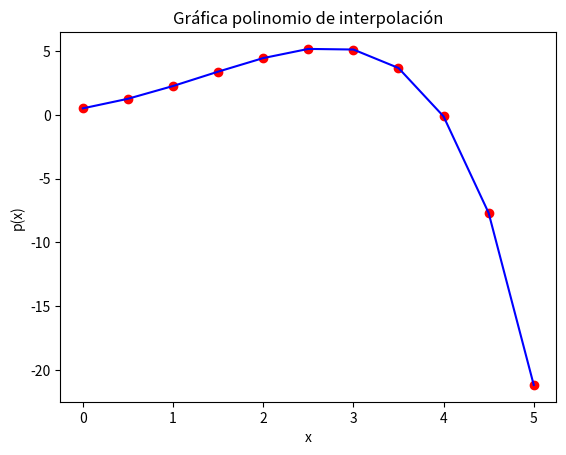

Source code (Python):
import numpy as np
from sympy import *
import matplotlib.pyplot as plt


"""
Función del metodo de euler para diferenciacion numerica
Entradas:
    funcion: función a trabajar
    intervalo: intervalo a trabajar
    pasoh: número de puntos a utilizar
    yinicial: imagen inicial para ejecutar el algoritmo
Salidas:
    (xv, yv): Pares ordenados
    polinomio: Respectivo polinomio de interpolacion
    
"""
def euler(funcion, intervalo, pasoh, yinicial):
    x = Symbol('x')
    y  = Symbol('y')
    
    f_s = sympify(funcion) #simbolica

    n = pasoh

    f = lambdify([x, y], f_s)

    a = intervalo[0]
    b = intervalo[1]

    h = (b-a)/(n-1)
    xv = np.linspace(a, b, n)
    
    yv = np.empty(n)
    yv[0] = yinicial

    #se ejecuta el calculo de las imagenes
    for i in range(n-1):
        yv[i+1] = yv[i] + h*f(xv[i], yv[i])

    p = lagrange(xv, yv) #Crea polinomio de interpolación
    p_n = lambdify(x, p)

    print("Polinomio de interpolación: \n", p) #Imprime polinomio de interpolación

    #Formato de la línea y los puntos
    plt.scatter(xv, p_n(xv), color='r',zorder=1) 
    plt.plot(xv, p_n(xv), color='b',zorder=2)

    #Especifiaciones de gráfica
    plt.title("Gráfica polinomio de interpolación")
    plt.xlabel("x")
    plt.ylabel("p(x)")

    #Muestra gráfica
    plt.show()

    return (xv, yv), p
    

"""
Función para interpolar una función mediante
el método de la Interpolación de Lagrange
Entradas: 
    xv: Puntos en el eje x usados para interpolar
    yv: Puntos en el eje y usados para interpolar
Salidas:
    p: Polinomio en formato simbólico
        que interpola a los puntos ingresados
"""
def lagrange(xv, yv):
    n = len(xv) #Largo del vector

    if (len(xv) != len(yv)): #Comprueba que los vectores sean iguales
        return ('Los venctores no cumplen con la condicion de tamano')

    p = 0
    for k in range(n):
        p = p + yv[k]*fun_Lk(xv, k)

    p = expand(p)
    return p

"""
Función utilizada para calcular el valor
de Lk según se indica en el método de Lagrange
Entradas:
    xv: vector de puntos en x
    k: iteración correspondiente
Salidas:
    Lk: polinomio Lk en formato simbólico
"""
def fun_Lk(xv, k):
    x = Symbol('x')
    n = len(xv)
    Lk = 1
    for j in range(n):
        if j != k:
            Lk = Lk*(x - xv[j])/(xv[k] - xv[j])

    Lk = expand(Lk)
    return Lk

if __name__ == '__main__':
    intervalo = [0, 5]
    num_pt = 11
    funcion = "y - x^2 + 1"
    yinicial = 0.5

    res = euler(funcion, intervalo, num_pt, yinicial)

    print("Pares ordenados: ", res[0])
    print("Polinomio de interpolacion: ", res[1])
